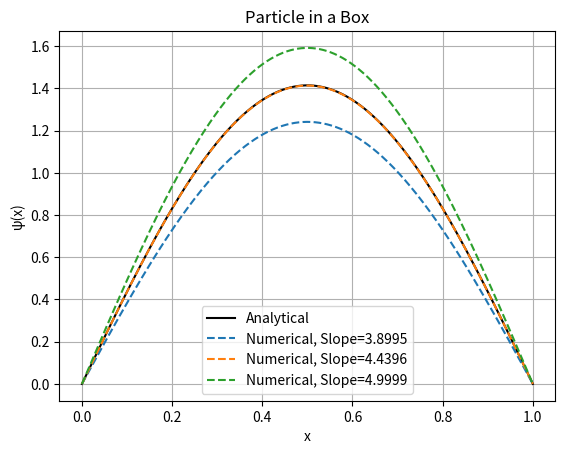

Source code (Python):
import numpy as np 
import matplotlib.pyplot as plt 
def euler(E,slope,N=1000):
    h = 1/N
    psi,phi = 0,slope
    psi_values = [psi]
    for i in range(N):
        psi += h*phi
        phi += h*(-2*E*psi)
        psi_values.append(psi)
    return np.array(psi_values)
n,N = 1,1000
x = np.linspace(0,1,N+1)
psi_exact = np.sqrt(2)*np.sin(n*np.pi*x)
E_exact = ((n*np.pi)**2)/2
slope = [3.8995,4.4396,4.9999]
plt.plot(x,psi_exact,color='black',label=f'Analytical')
for i in slope:
    psi_numerical = euler(E_exact,i,N)
    plt.plot(x,psi_numerical,linestyle='--',label=f'Numerical, Slope={i}')
plt.title("Particle in a Box")
plt.xlabel('x')
plt.ylabel('ψ(x)')
plt.legend()
plt.grid()
plt.show()